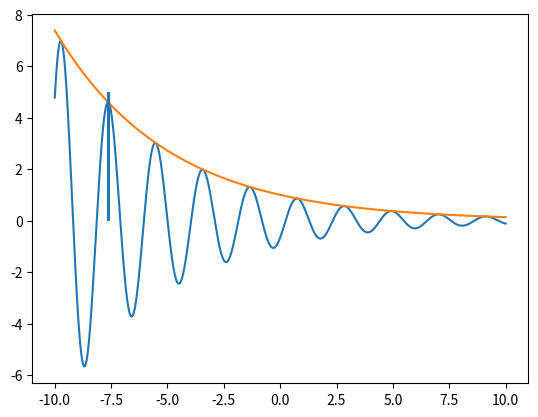

The script that saved this image:
import numpy as np
import matplotlib.pyplot as plt

def f(t):
    a = 1
    Lambda = 0.2
    omega = 3
    phi = 4
    
    return a * np.exp(- Lambda * t) * np.cos(omega * t + phi)

t = np.linspace(-10, 10, 10000)

y = f(t)

def amp(t):
    a = 1
    Lambda = 0.2
    omega = 3
    phi = 4
    
    return a * np.exp(- Lambda * t)

amplitude = amp(t)

def t_m_published(n):
    a = 1
    Lambda = 0.2
    omega = 3
    phi = 4
    
    return (2 * n * np.pi - phi) / omega  # given everywhere but actually not the true maxima
    
    # return (1/omega) * (np.arctan(-Lambda/omega) + n * np.pi - phi)   # actual maxima
    

def t_m_actual(n):
    a = 1
    Lambda = 0.2
    omega = 3
    phi = 4
    
    return (1/omega) * (np.arctan(-Lambda/omega) + 2 * n * np.pi - phi)   # actual maxima

plt.plot(t, y)
plt.plot(t, amplitude)
plt.vlines([t_m_actual(-3), t_m_published(-3)], [0, 0], [5, 5])
plt.show()